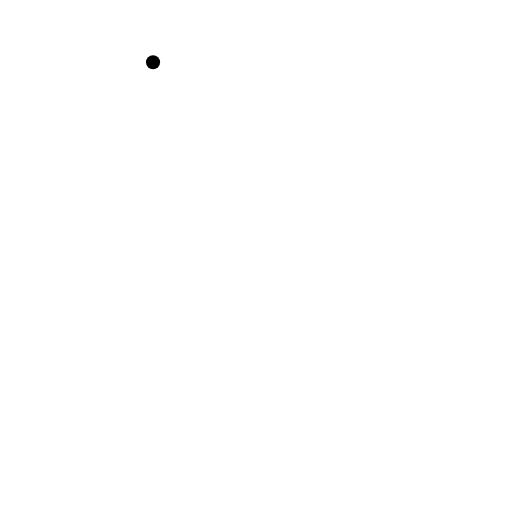
t = 0.00 s
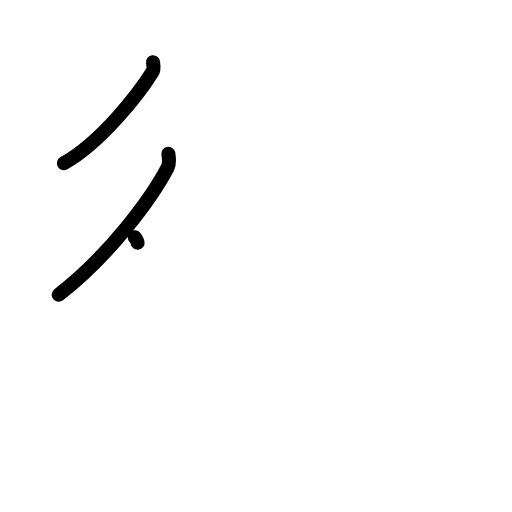
t = 2.25 s
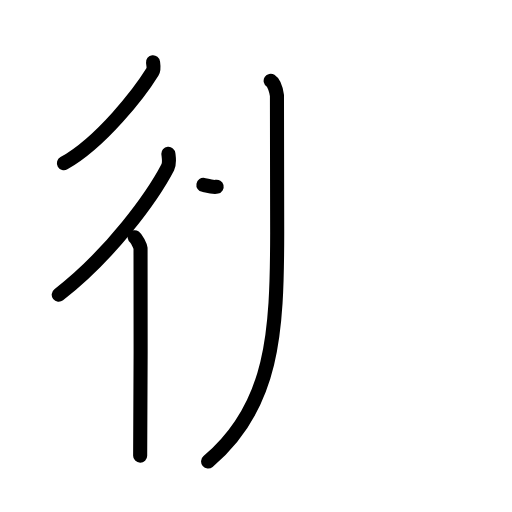
t = 4.38 s
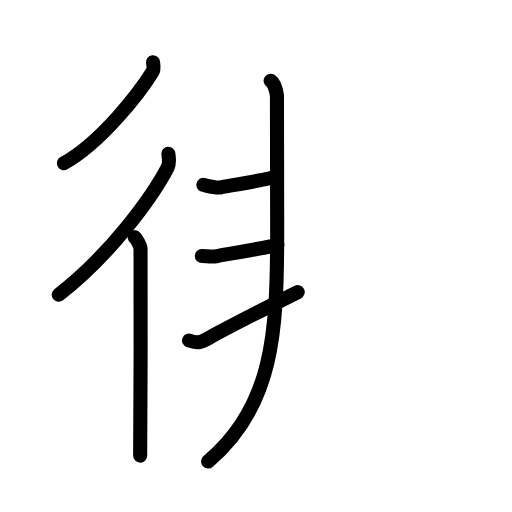
t = 6.50 s
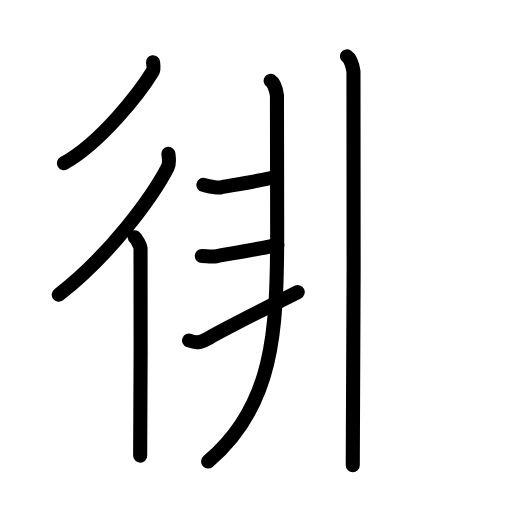
t = 7.75 s
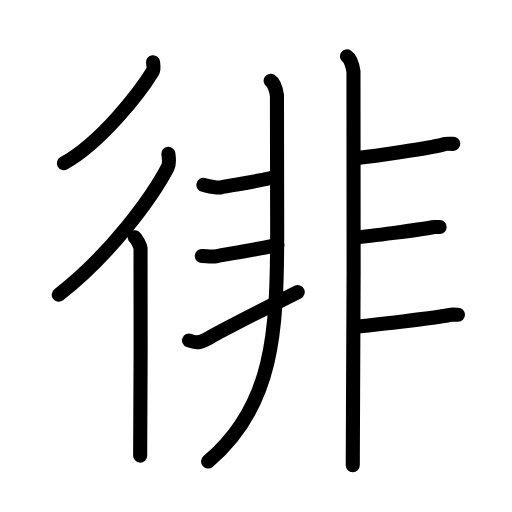
t = 11.00 s

The animated SVG that drew these frames (rendered in a browser with its animation timeline set to each time). Animation: 32 SMIL elements (animate=32); one cycle of 11.00 s.

<?xml version="1.0" encoding="UTF-8"?>
<!--
AniKanjiVG is licensed by CC-BY-SA Paul C. Sommerhoff (https://bitbucket.org/sommerhoff/anikanjivg).
AniKanjiVG uses KanjiVG which is licensed by CC-BY-SA Ulrich Apel (http://kanjivg.tagaini.net).
See also http://creativecommons.org/licenses/by-sa/3.0/
-->
<svg xmlns:kvg='http://kanjivg.tagaini.net' xmlns='http://www.w3.org/2000/svg' width='109' height='109' viewBox='0 0 109 109' style='fill:none;stroke:#000000;stroke-width:3;stroke-linecap:round;stroke-linejoin:round;' id="kvg:kanji_05f98"><g id="kvg:05f98" kvg:element="徘"><g id="kvg:05f98-g1" kvg:element="彳" kvg:position="left" kvg:radical="general"><path id="kvg:05f98-s1" kvg:type="㇒" d="M32.58,13.25c0.06,0.51,0.27,1.41-0.11,2.03c-2.71,4.4-10.89,14.99-18.86,19.47"><animate attributeName="d" begin="0.0s" dur="0.5s" from="M32.58,13.25C32.58,13.25,32.58,13.25,32.58,13.25" to="M32.58,13.25c0.06,0.51,0.27,1.41-0.11,2.03" />
<animate attributeName="d" begin="0.5s" dur="0.5s" from="M32.58,13.25c0.06,0.51,0.27,1.41-0.11,2.03c0,0,0,0,0,0,0" to="M32.58,13.25c0.06,0.51,0.27,1.41-0.11,2.03c-2.71,4.4-10.89,14.99-18.86,19.47" />
</path>
<g id="kvg:05f98-g2" kvg:element="亻" kvg:variant="true" kvg:original="人"><path id="kvg:05f98-s2" kvg:type="㇒" d="M35.85,32.75c0.07,0.71,0.32,1.97-0.13,2.84C32.53,41.72,23.75,54,12.5,62.75"><animate attributeName="d" begin="1.0s" dur="0.5s" from="M35.85,32.75C35.85,32.75,35.85,32.75,35.85,32.75" to="M35.85,32.75c0.07,0.71,0.32,1.97-0.13,2.84" />
<animate attributeName="d" begin="1.5s" dur="0.5s" from="M35.85,32.75c0.07,0.71,0.32,1.97-0.13,2.84c0,0,0,0,0,0,0" to="M35.85,32.75c0.07,0.71,0.32,1.97-0.13,2.84C32.53,41.72,23.75,54,12.5,62.75" />
<animate attributeName="d" begin="0s" dur="1.0s" from="M-100,-100" to="M-100,-100" />
</path>
<path id="kvg:05f98-s3" kvg:type="㇑" d="M28.67,50.5c0.39,0.28,1.18,1.8,1.25,2.36c0.08,0.56,0,40.65-0.08,44.14"><animate attributeName="d" begin="2.0s" dur="0.5s" from="M28.67,50.5C28.67,50.5,28.67,50.5,28.67,50.5" to="M28.67,50.5c0.39,0.28,1.18,1.8,1.25,2.36" />
<animate attributeName="d" begin="2.5s" dur="0.5s" from="M28.67,50.5c0.39,0.28,1.18,1.8,1.25,2.36c0,0,0,0,0,0,0" to="M28.67,50.5c0.39,0.28,1.18,1.8,1.25,2.36c0.08,0.56,0,40.65-0.08,44.14" />
<animate attributeName="d" begin="0s" dur="2.0s" from="M-100,-100" to="M-100,-100" />
</path>
</g>
</g>
<g id="kvg:05f98-g3" kvg:element="非" kvg:position="right"><g id="kvg:05f98-g4" kvg:position="left"><path id="kvg:05f98-s4" kvg:type="㇒" d="M57.62,17.2c0.75,0.48,1.2,2.17,1.34,3.13c0.06,0.41,0.07,13.74,0.05,29.35c-0.03,20.99-0.77,36.82-14.71,48.57"><animate attributeName="d" begin="3.0s" dur="0.3333333333333333s" from="M57.62,17.2C57.62,17.2,57.62,17.2,57.62,17.2" to="M57.62,17.2c0.75,0.48,1.2,2.17,1.34,3.13" />
<animate attributeName="d" begin="3.3333333333333335s" dur="0.3333333333333333s" from="M57.62,17.2c0.75,0.48,1.2,2.17,1.34,3.13c0,0,0,0,0,0,0" to="M57.62,17.2c0.75,0.48,1.2,2.17,1.34,3.13c0.06,0.41,0.07,13.74,0.05,29.35" />
<animate attributeName="d" begin="3.6666666666666665s" dur="0.3333333333333333s" from="M57.62,17.2c0.75,0.48,1.2,2.17,1.34,3.13c0.06,0.41,0.07,13.74,0.05,29.35c0,0,0,0,0,0,0" to="M57.62,17.2c0.75,0.48,1.2,2.17,1.34,3.13c0.06,0.41,0.07,13.74,0.05,29.35c-0.03,20.99-0.77,36.82-14.71,48.57" />
<animate attributeName="d" begin="0s" dur="3.0s" from="M-100,-100" to="M-100,-100" />
</path>
<path id="kvg:05f98-s5" kvg:type="㇐" d="M43.3,39.37c0.7,0.13,2.73,0.74,3.76,0.5c1.03-0.24,10.59-1.68,11.79-2.41"><animate attributeName="d" begin="4.0s" dur="0.5s" from="M43.3,39.37C43.3,39.37,43.3,39.37,43.3,39.37" to="M43.3,39.37c0.7,0.13,2.73,0.74,3.76,0.5" />
<animate attributeName="d" begin="4.5s" dur="0.5s" from="M43.3,39.37c0.7,0.13,2.73,0.74,3.76,0.5c0,0,0,0,0,0,0" to="M43.3,39.37c0.7,0.13,2.73,0.74,3.76,0.5c1.03-0.24,10.59-1.68,11.79-2.41" />
<animate attributeName="d" begin="0s" dur="4.0s" from="M-100,-100" to="M-100,-100" />
</path>
<path id="kvg:05f98-s6" kvg:type="㇐" d="M42.96,54.51c1.03,0,2.23,0.24,3.26,0c1.03-0.24,10.08-1.67,12.82-2.39"><animate attributeName="d" begin="5.0s" dur="0.5s" from="M42.96,54.51C42.96,54.51,42.96,54.51,42.96,54.51" to="M42.96,54.51c1.03,0,2.23,0.24,3.26,0" />
<animate attributeName="d" begin="5.5s" dur="0.5s" from="M42.96,54.51c1.03,0,2.23,0.24,3.26,0c0,0,0,0,0,0,0" to="M42.96,54.51c1.03,0,2.23,0.24,3.26,0c1.03-0.24,10.08-1.67,12.82-2.39" />
<animate attributeName="d" begin="0s" dur="5.0s" from="M-100,-100" to="M-100,-100" />
</path>
<path id="kvg:05f98-s7" kvg:type="㇐" d="M 40.25,72.49 c 1.81,0.7 2.73,0.32 4.27,-0.57 2.499583,-1.428333 12.49125,-6.538333 18.863125,-9.735417"><animate attributeName="d" begin="6.0s" dur="1.0s" from="M 40.25,72.49 C 40.25,72.49 , 40.25,72.49 , 40.25,72.49 " to="M 40.25,72.49 c 1.81,0.7 2.73,0.32 4.27,-0.57 2.499583,-1.428333 12.49125,-6.538333 18.863125,-9.735417" />
<animate attributeName="d" begin="0s" dur="6.0s" from="M-100,-100" to="M-100,-100" />
</path>
</g>
<g id="kvg:05f98-g5" kvg:position="right"><path id="kvg:05f98-s8" kvg:type="㇑" d="M73.87,12c0.77,0.5,1.23,2.23,1.38,3.22c0.15,0.99,0,77.62-0.15,83.81"><animate attributeName="d" begin="7.0s" dur="0.5s" from="M73.87,12C73.87,12,73.87,12,73.87,12" to="M73.87,12c0.77,0.5,1.23,2.23,1.38,3.22" />
<animate attributeName="d" begin="7.5s" dur="0.5s" from="M73.87,12c0.77,0.5,1.23,2.23,1.38,3.22c0,0,0,0,0,0,0" to="M73.87,12c0.77,0.5,1.23,2.23,1.38,3.22c0.15,0.99,0,77.62-0.15,83.81" />
<animate attributeName="d" begin="0s" dur="7.0s" from="M-100,-100" to="M-100,-100" />
</path>
<path id="kvg:05f98-s9" kvg:type="㇐" d="M75.74,33.67c4.01-0.47,15.52-2.11,18.52-2.89c1.09-0.28,0.33-0.16,2.23-0.16"><animate attributeName="d" begin="8.0s" dur="0.5s" from="M75.74,33.67C75.74,33.67,75.74,33.67,75.74,33.67" to="M75.74,33.67c4.01-0.47,15.52-2.11,18.52-2.89" />
<animate attributeName="d" begin="8.5s" dur="0.5s" from="M75.74,33.67c4.01-0.47,15.52-2.11,18.52-2.89c0,0,0,0,0,0,0" to="M75.74,33.67c4.01-0.47,15.52-2.11,18.52-2.89c1.09-0.28,0.33-0.16,2.23-0.16" />
<animate attributeName="d" begin="0s" dur="8.0s" from="M-100,-100" to="M-100,-100" />
</path>
<path id="kvg:05f98-s10" kvg:type="㇐" d="M75.5,50.57c3.27-0.29,13.83-1.65,16.28-2.13c0.89-0.18,0.27-0.1,1.82-0.1"><animate attributeName="d" begin="9.0s" dur="0.5s" from="M75.5,50.57C75.5,50.57,75.5,50.57,75.5,50.57" to="M75.5,50.57c3.27-0.29,13.83-1.65,16.28-2.13" />
<animate attributeName="d" begin="9.5s" dur="0.5s" from="M75.5,50.57c3.27-0.29,13.83-1.65,16.28-2.13c0,0,0,0,0,0,0" to="M75.5,50.57c3.27-0.29,13.83-1.65,16.28-2.13c0.89-0.18,0.27-0.1,1.82-0.1" />
<animate attributeName="d" begin="0s" dur="9.0s" from="M-100,-100" to="M-100,-100" />
</path>
<path id="kvg:05f98-s11" kvg:type="㇐" d="M75.41,69.58c3.72-0.34,17.24-1.9,20.02-2.46C96.45,66.91,95.74,67,97.5,67"><animate attributeName="d" begin="10.0s" dur="0.5s" from="M75.41,69.58C75.41,69.58,75.41,69.58,75.41,69.58" to="M75.41,69.58c3.72-0.34,17.24-1.9,20.02-2.46" />
<animate attributeName="d" begin="10.5s" dur="0.5s" from="M75.41,69.58c3.72-0.34,17.24-1.9,20.02-2.46c0,0,0,0,0,0,0" to="M75.41,69.58c3.72-0.34,17.24-1.9,20.02-2.46C96.45,66.91,95.74,67,97.5,67" />
<animate attributeName="d" begin="0s" dur="10.0s" from="M-100,-100" to="M-100,-100" />
</path>
</g>
</g>
</g>
</svg>
